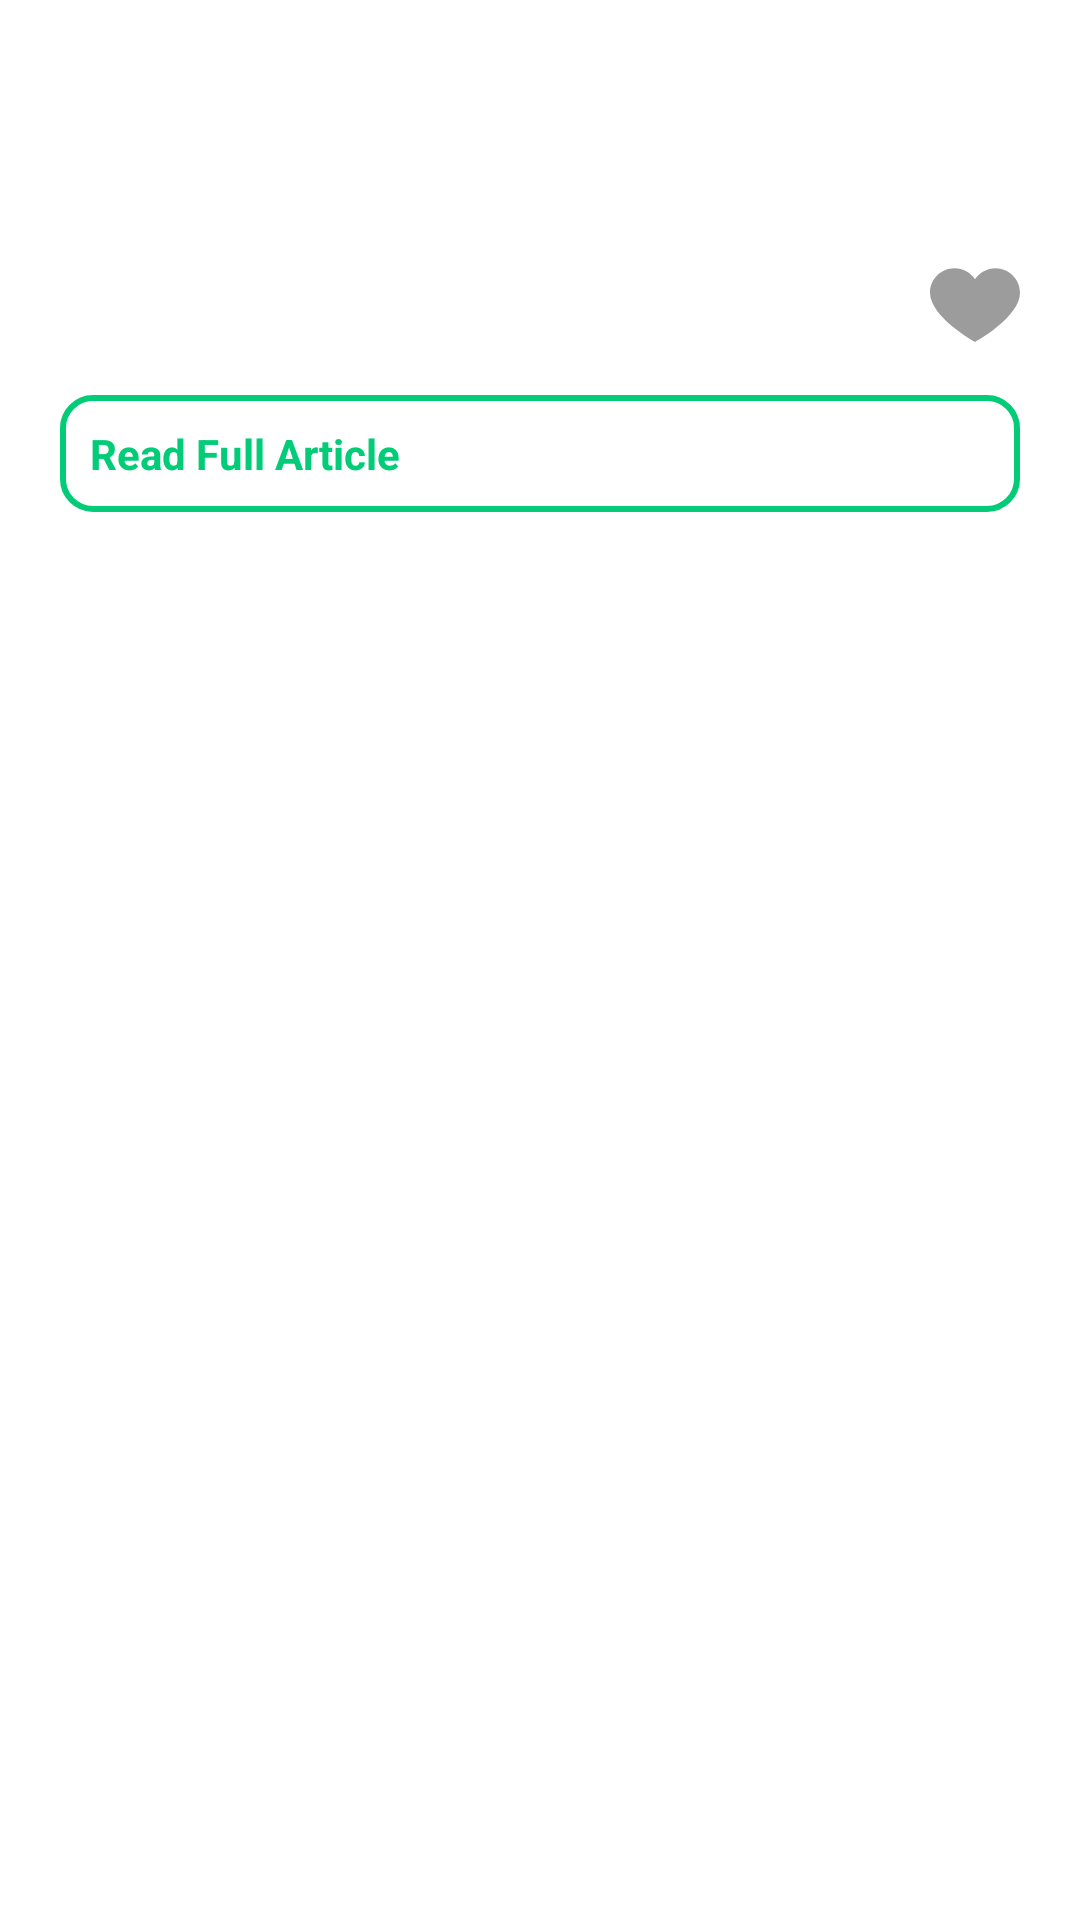

This screen was rendered from an Android layout file. Write that file and the resources it references.
<!-- AndroidManifest.xml: application theme AppTheme -->
<!-- res/layout/fragment_article_details.xml -->
<?xml version="1.0" encoding="utf-8"?>
<layout xmlns:android="http://schemas.android.com/apk/res/android">

    <data>
        <variable
            name="model"
            type="com.newsletter.app.dataModels.ArticleModel" />
    </data>

    <LinearLayout xmlns:app="http://schemas.android.com/apk/res-auto"
        xmlns:tools="http://schemas.android.com/tools"
        android:layout_width="match_parent"
        android:layout_height="match_parent"
        android:background="@color/white"
        android:orientation="vertical">

        
        <androidx.core.widget.NestedScrollView
            android:layout_width="match_parent"
            android:layout_height="match_parent"
            android:isScrollContainer="false"
            android:orientation="vertical"
            android:scrollbars="vertical">

            <LinearLayout
                android:layout_width="match_parent"
                android:layout_height="wrap_content"
                android:orientation="vertical"
                android:padding="10dp">

                <com.makeramen.roundedimageview.RoundedImageView
                    android:id="@+id/image"
                    android:layout_width="wrap_content"
                    android:layout_height="wrap_content"
                    android:layout_gravity="center"
                    android:layout_marginBottom="10dp"
                    android:src="@drawable/placeholder"
                    android:visibility="gone"
                    android:scaleType="centerCrop"
                    app:riv_border_width="0dp"
                    app:riv_corner_radius="10dp"
                    app:riv_mutate_background="false"
                    app:riv_oval="false" />

                <LinearLayout
                    android:layout_width="match_parent"
                    android:layout_height="wrap_content"
                    android:orientation="vertical"
                    android:padding="10dp">

                    <TextView
                        android:id="@+id/title"
                        android:layout_width="match_parent"
                        android:layout_height="wrap_content"
                        android:text="@{model.title}"
                        android:textColor="@color/app_text_ui_color_grey"
                        android:textSize="17sp"
                        android:textStyle="bold" />

                    <TextView
                        android:id="@+id/description"
                        android:layout_width="match_parent"
                        android:layout_height="wrap_content"
                        android:layout_marginTop="3dp"
                        android:text="@{model.description}"
                        android:textColor="@color/app_text_ui_color_light_grey" />

                    <TextView
                        android:id="@+id/author"
                        android:layout_width="match_parent"
                        android:layout_height="wrap_content"
                        android:layout_marginTop="3dp"
                        android:text="@{ @string/author_name + ` ` + model.author}"
                        android:textColor="@color/app_text_ui_color_grey"
                        android:textStyle="bold" />

                    <LinearLayout
                        android:layout_width="match_parent"
                        android:layout_height="wrap_content"
                        android:baselineAligned="false"
                        android:gravity="center_vertical"
                        android:orientation="horizontal"
                        android:weightSum="10">

                        <LinearLayout
                            android:layout_width="0dp"
                            android:layout_height="wrap_content"
                            android:layout_weight="8"
                            tools:ignore="UselessParent">

                            <TextView
                                android:id="@+id/date"
                                android:layout_width="match_parent"
                                android:layout_height="wrap_content"
                                android:layout_marginTop="3dp"
                                android:textColor="@color/app_text_ui_color_grey"
                                android:textStyle="bold" />

                        </LinearLayout>

                        <LinearLayout
                            android:layout_width="0dp"
                            android:layout_height="wrap_content"
                            android:layout_weight="2"
                            android:gravity="end"
                            tools:ignore="UselessParent">

                            <ImageView
                                android:id="@+id/favorite"
                                android:layout_width="30dp"
                                android:layout_height="30dp"
                                android:contentDescription="@string/image_place_holder_text"
                                app:srcCompat="@drawable/ic_heart_no_filled" />

                        </LinearLayout>

                    </LinearLayout>

                    <LinearLayout
                        android:id="@+id/readFullArticleView"
                        android:layout_width="match_parent"
                        android:layout_marginTop="15dp"
                        android:background="@drawable/hollow_bg_green"
                        android:layout_height="wrap_content"
                        android:padding="10dp">

                        <TextView
                            android:layout_width="match_parent"
                            android:layout_height="wrap_content"
                            android:text="@string/read_full_article"
                            android:textColor="@color/green_color"
                            android:textStyle="bold" />

                    </LinearLayout>

                </LinearLayout>

            </LinearLayout>

        </androidx.core.widget.NestedScrollView>

    </LinearLayout>
</layout>
<!-- resources referenced by this layout -->
<resources>
  <color name="app_text_ui_color_grey">#505050</color>
  <color name="app_text_ui_color_light_grey">#CD505050</color>
  <color name="green_color">#03CC78</color>
  <color name="white">#fff</color>
  <!-- drawable hollow_bg_green (drawable) -->
  <?xml version="1.0" encoding="utf-8"?>
  <selector xmlns:android="http://schemas.android.com/apk/res/android">
      <item android:state_pressed="true">
          <shape>
              <stroke android:width="1dp" android:color="@color/green_light_color" />
              <corners android:radius="10dp" />
              <solid android:color="@color/light_grey" />
          </shape>
      </item>
  
      <item>
          <shape>
              <stroke android:width="2dp" android:color="@color/green_color" />
              <corners android:radius="10dp" />
          </shape>
      </item>
  </selector>
  <!-- drawable ic_heart_no_filled (drawable) -->
  <vector android:height="200dp" android:viewportHeight="391.837"
      android:viewportWidth="391.837" android:width="200dp" xmlns:android="http://schemas.android.com/apk/res/android">
      <path android:fillColor="#90505050" android:pathData="M285.257,35.528c58.743,0.286 106.294,47.836 106.58,106.58c0,107.624 -195.918,214.204 -195.918,214.204S0,248.165 0,142.108c0,-58.862 47.717,-106.58 106.58,-106.58l0,0c36.032,-0.281 69.718,17.842 89.339,48.065C215.674,53.517 249.273,35.441 285.257,35.528z"/>
  </vector>
  <string name="author_name">Author :</string>
  <string name="image_place_holder_text">Image Here</string>
  <string name="read_full_article">Read Full Article</string>
  <style name="AppTheme" parent="Theme.AppCompat.Light.NoActionBar">
          <item name="colorPrimary">@color/white</item>
          <item name="colorPrimaryDark">@color/white</item>
          <item name="colorAccent">@color/black</item>
      </style>
  <color name="green_light_color">#6600DC80</color>
  <color name="light_grey">#A6F3F3F3</color>
  <color name="black">#000</color>
</resources>
